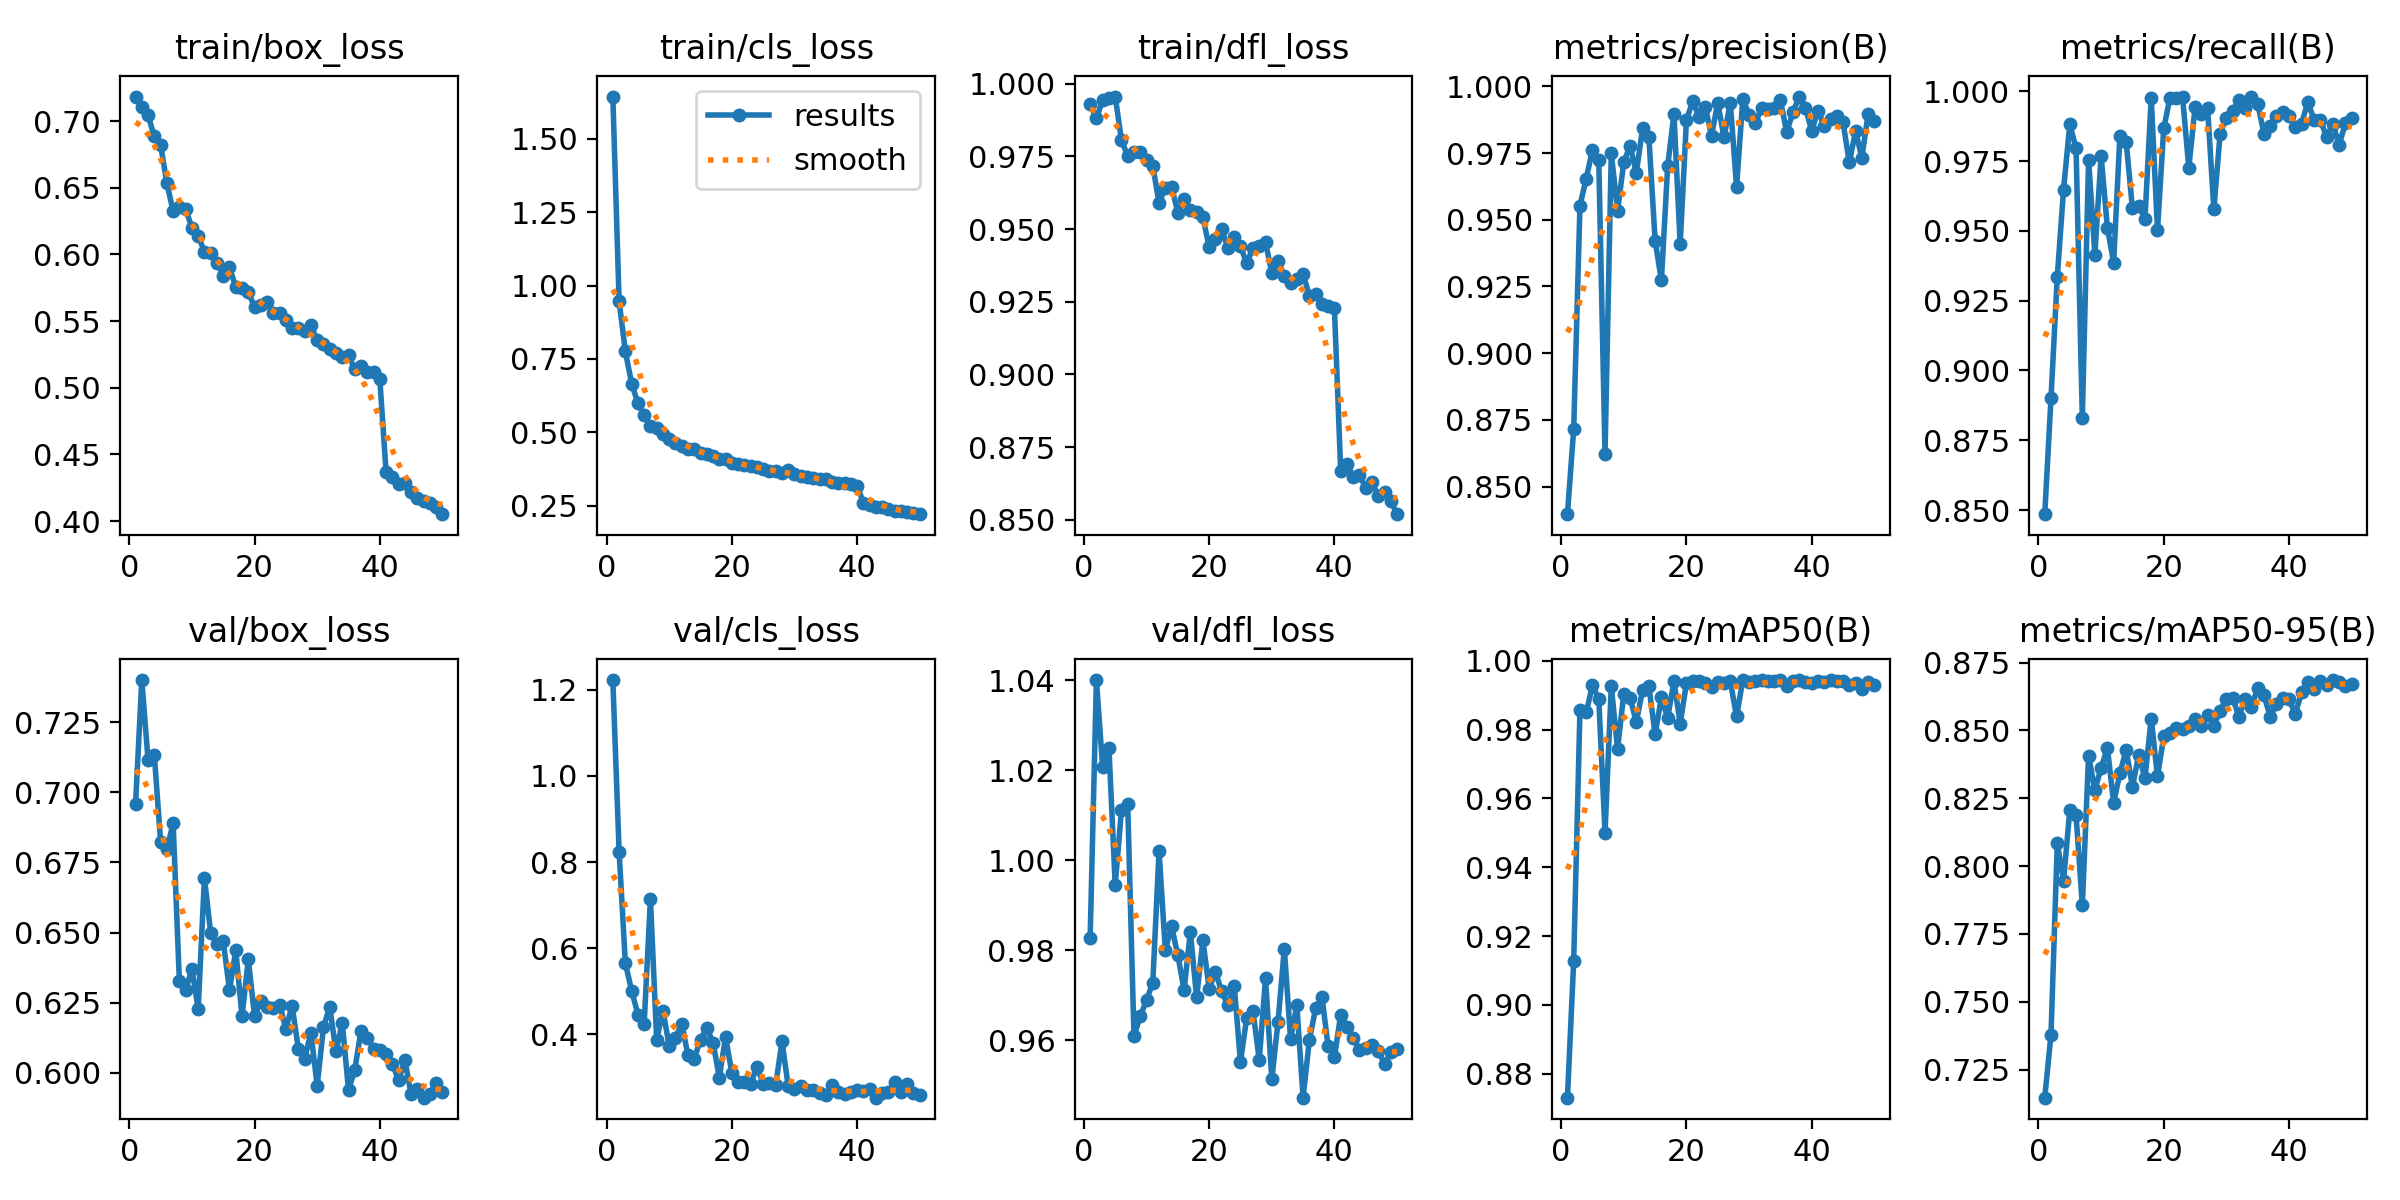

Values plotted in this chart, from the file beside it:
epoch, time, train/box_loss, train/cls_loss, train/dfl_loss, metrics/precision(B), metrics/recall(B), metrics/mAP50(B), metrics/mAP50-95(B), val/box_loss, val/cls_loss, val/dfl_loss, lr/pg0, lr/pg1, lr/pg2
1, 54.6, 0.7184, 1.644, 0.993, 0.8396, 0.8485, 0.873, 0.7146, 0.6957, 1.223, 0.9827, 0.000415, 0.000415, 0.000415
2, 104.7, 0.7104, 0.9469, 0.9881, 0.8716, 0.8901, 0.9127, 0.7379, 0.7401, 0.8244, 1.04, 0.0008152, 0.0008152, 0.0008152
3, 153.9, 0.7043, 0.7752, 0.9944, 0.9553, 0.9334, 0.9858, 0.8083, 0.7115, 0.565, 1.021, 0.001199, 0.001199, 0.001199
4, 202.4, 0.6885, 0.6658, 0.9951, 0.9655, 0.9647, 0.985, 0.7944, 0.7133, 0.5019, 1.025, 0.001176, 0.001176, 0.001176
5, 250.6, 0.6821, 0.5991, 0.9956, 0.9763, 0.9881, 0.9929, 0.8206, 0.6825, 0.446, 0.9945, 0.001151, 0.001151, 0.001151
6, 298.9, 0.6535, 0.5576, 0.9806, 0.9725, 0.9795, 0.989, 0.8188, 0.6796, 0.425, 1.011, 0.001126, 0.001126, 0.001126
7, 347.4, 0.6324, 0.5204, 0.975, 0.8623, 0.8829, 0.9501, 0.7855, 0.689, 0.7139, 1.012, 0.001102, 0.001102, 0.001102
8, 395.5, 0.6356, 0.5137, 0.9764, 0.9749, 0.9755, 0.9926, 0.8407, 0.6326, 0.3879, 0.9609, 0.001077, 0.001077, 0.001077
9, 444.3, 0.6341, 0.4945, 0.9764, 0.9533, 0.9415, 0.9745, 0.828, 0.6294, 0.4543, 0.9653, 0.001052, 0.001052, 0.001052
10, 492.6, 0.62, 0.4762, 0.9736, 0.9717, 0.9769, 0.9905, 0.8361, 0.6371, 0.3735, 0.9689, 0.001027, 0.001027, 0.001027
11, 541, 0.6139, 0.4639, 0.9718, 0.9777, 0.9511, 0.9892, 0.8436, 0.6228, 0.3925, 0.9728, 0.001002, 0.001002, 0.001002
12, 589.2, 0.6019, 0.4533, 0.959, 0.9676, 0.9386, 0.9822, 0.8233, 0.6695, 0.4241, 1.002, 0.0009778, 0.0009778, 0.0009778
13, 637.8, 0.6011, 0.4433, 0.9641, 0.9843, 0.9841, 0.9915, 0.8342, 0.6497, 0.3515, 0.9801, 0.000953, 0.000953, 0.000953
14, 686.5, 0.5938, 0.4427, 0.9646, 0.9812, 0.9819, 0.9926, 0.8428, 0.646, 0.3439, 0.9853, 0.0009283, 0.0009283, 0.0009283
15, 735.5, 0.5841, 0.4286, 0.9557, 0.9422, 0.958, 0.9786, 0.8293, 0.647, 0.3879, 0.9789, 0.0009035, 0.0009035, 0.0009035
16, 784.2, 0.5903, 0.4249, 0.9604, 0.9273, 0.9591, 0.9894, 0.8408, 0.6294, 0.4154, 0.9711, 0.0008787, 0.0008787, 0.0008787
17, 833.1, 0.5755, 0.4197, 0.9565, 0.97, 0.9542, 0.9834, 0.8324, 0.6438, 0.3805, 0.9841, 0.000854, 0.000854, 0.000854
18, 881.8, 0.5747, 0.4078, 0.9557, 0.9897, 0.9976, 0.9941, 0.8544, 0.6201, 0.2997, 0.9695, 0.0008293, 0.0008293, 0.0008293
19, 930.1, 0.5715, 0.4095, 0.9542, 0.9409, 0.9503, 0.9818, 0.833, 0.6404, 0.394, 0.9822, 0.0008045, 0.0008045, 0.0008045
20, 978.1, 0.5607, 0.3941, 0.9437, 0.9874, 0.9867, 0.9936, 0.8478, 0.6202, 0.3101, 0.9715, 0.0007797, 0.0007797, 0.0007797
21, 1026, 0.5617, 0.3914, 0.9465, 0.9944, 0.9977, 0.9943, 0.8489, 0.6255, 0.2898, 0.9752, 0.000755, 0.000755, 0.000755
22, 1075, 0.5645, 0.3868, 0.9499, 0.9887, 0.9976, 0.994, 0.8509, 0.6233, 0.2899, 0.9709, 0.0007302, 0.0007302, 0.0007302
23, 1124, 0.5559, 0.3862, 0.9434, 0.9924, 0.9981, 0.9936, 0.8506, 0.6232, 0.285, 0.9677, 0.0007055, 0.0007055, 0.0007055
24, 1172, 0.5558, 0.3804, 0.9471, 0.9815, 0.9726, 0.9923, 0.8517, 0.6243, 0.3243, 0.9722, 0.0006808, 0.0006808, 0.0006808
25, 1222, 0.5506, 0.3735, 0.9441, 0.9938, 0.9943, 0.9939, 0.8541, 0.6157, 0.2858, 0.9552, 0.000656, 0.000656, 0.000656
26, 1270, 0.5448, 0.3682, 0.9382, 0.981, 0.9917, 0.9937, 0.8516, 0.6239, 0.2875, 0.965, 0.0006312, 0.0006312, 0.0006312
27, 1319, 0.5445, 0.3686, 0.9435, 0.9939, 0.9939, 0.9941, 0.8558, 0.6083, 0.2816, 0.9665, 0.0006065, 0.0006065, 0.0006065
28, 1368, 0.5426, 0.3609, 0.9443, 0.9625, 0.9577, 0.9839, 0.8517, 0.605, 0.3837, 0.9557, 0.0005818, 0.0005818, 0.0005818
29, 1416, 0.5471, 0.3705, 0.9455, 0.9952, 0.9848, 0.9944, 0.8572, 0.6143, 0.2796, 0.9738, 0.000557, 0.000557, 0.000557
30, 1465, 0.5355, 0.3571, 0.9349, 0.9894, 0.9906, 0.9938, 0.8615, 0.5953, 0.2727, 0.9513, 0.0005322, 0.0005322, 0.0005322
31, 1514, 0.533, 0.3523, 0.9391, 0.9862, 0.9929, 0.9941, 0.862, 0.6162, 0.2811, 0.9641, 0.0005075, 0.0005075, 0.0005075
32, 1563, 0.5293, 0.3486, 0.9338, 0.9918, 0.9969, 0.9943, 0.8551, 0.6235, 0.2713, 0.9803, 0.0004827, 0.0004827, 0.0004827
33, 1611, 0.526, 0.3424, 0.9316, 0.9916, 0.9939, 0.9943, 0.8616, 0.6076, 0.2701, 0.9603, 0.000458, 0.000458, 0.000458
34, 1660, 0.523, 0.3401, 0.9327, 0.9918, 0.9979, 0.9942, 0.8585, 0.6178, 0.264, 0.9678, 0.0004332, 0.0004332, 0.0004332
35, 1708, 0.5243, 0.3415, 0.9345, 0.9949, 0.9954, 0.9943, 0.8657, 0.5938, 0.2583, 0.9472, 0.0004085, 0.0004085, 0.0004085
36, 1757, 0.5138, 0.3306, 0.9271, 0.9828, 0.9848, 0.9926, 0.8629, 0.601, 0.2834, 0.96, 0.0003837, 0.0003837, 0.0003837
37, 1806, 0.5161, 0.3281, 0.9276, 0.9903, 0.9877, 0.9941, 0.8551, 0.615, 0.2671, 0.9671, 0.000359, 0.000359, 0.000359
38, 1855, 0.5121, 0.3275, 0.9241, 0.9962, 0.9912, 0.9944, 0.8595, 0.6124, 0.2626, 0.9697, 0.0003343, 0.0003343, 0.0003343
39, 1904, 0.5116, 0.323, 0.9235, 0.9919, 0.9925, 0.9938, 0.8619, 0.6086, 0.2672, 0.9587, 0.0003095, 0.0003095, 0.0003095
40, 1953, 0.5062, 0.3178, 0.9228, 0.9834, 0.9913, 0.9936, 0.8614, 0.608, 0.2716, 0.9562, 0.0002848, 0.0002848, 0.0002848
41, 2013, 0.4367, 0.2596, 0.8669, 0.9909, 0.9873, 0.9942, 0.8561, 0.6068, 0.2682, 0.9657, 0.00026, 0.00026, 0.00026
42, 2061, 0.4328, 0.252, 0.8693, 0.9852, 0.9884, 0.9938, 0.864, 0.603, 0.274, 0.9631, 0.0002352, 0.0002352, 0.0002352
43, 2109, 0.4275, 0.2457, 0.8647, 0.9878, 0.996, 0.9944, 0.868, 0.5973, 0.253, 0.9606, 0.0002105, 0.0002105, 0.0002105
44, 2158, 0.4286, 0.244, 0.8654, 0.989, 0.9899, 0.9942, 0.8651, 0.6045, 0.2628, 0.9579, 0.0001857, 0.0001857, 0.0001857
45, 2206, 0.4219, 0.2394, 0.8609, 0.9866, 0.9897, 0.9942, 0.8683, 0.5923, 0.2673, 0.9583, 0.000161, 0.000161, 0.000161
46, 2254, 0.4171, 0.2324, 0.8628, 0.9715, 0.9837, 0.9929, 0.8666, 0.594, 0.2897, 0.959, 0.0001363, 0.0001363, 0.0001363
47, 2303, 0.4151, 0.2318, 0.8583, 0.9832, 0.9883, 0.9936, 0.8686, 0.5911, 0.2656, 0.9577, 0.0001115, 0.0001115, 0.0001115
48, 2352, 0.4135, 0.228, 0.8595, 0.9733, 0.9808, 0.9919, 0.8679, 0.5925, 0.2858, 0.9547, 8.675e-05, 8.675e-05, 8.675e-05
49, 2400, 0.4102, 0.2248, 0.8565, 0.9896, 0.9885, 0.9938, 0.8664, 0.5962, 0.2638, 0.9575, 6.2e-05, 6.2e-05, 6.2e-05
50, 2448, 0.4052, 0.2205, 0.8519, 0.9872, 0.9904, 0.9929, 0.867, 0.5932, 0.2603, 0.9581, 3.725e-05, 3.725e-05, 3.725e-05
